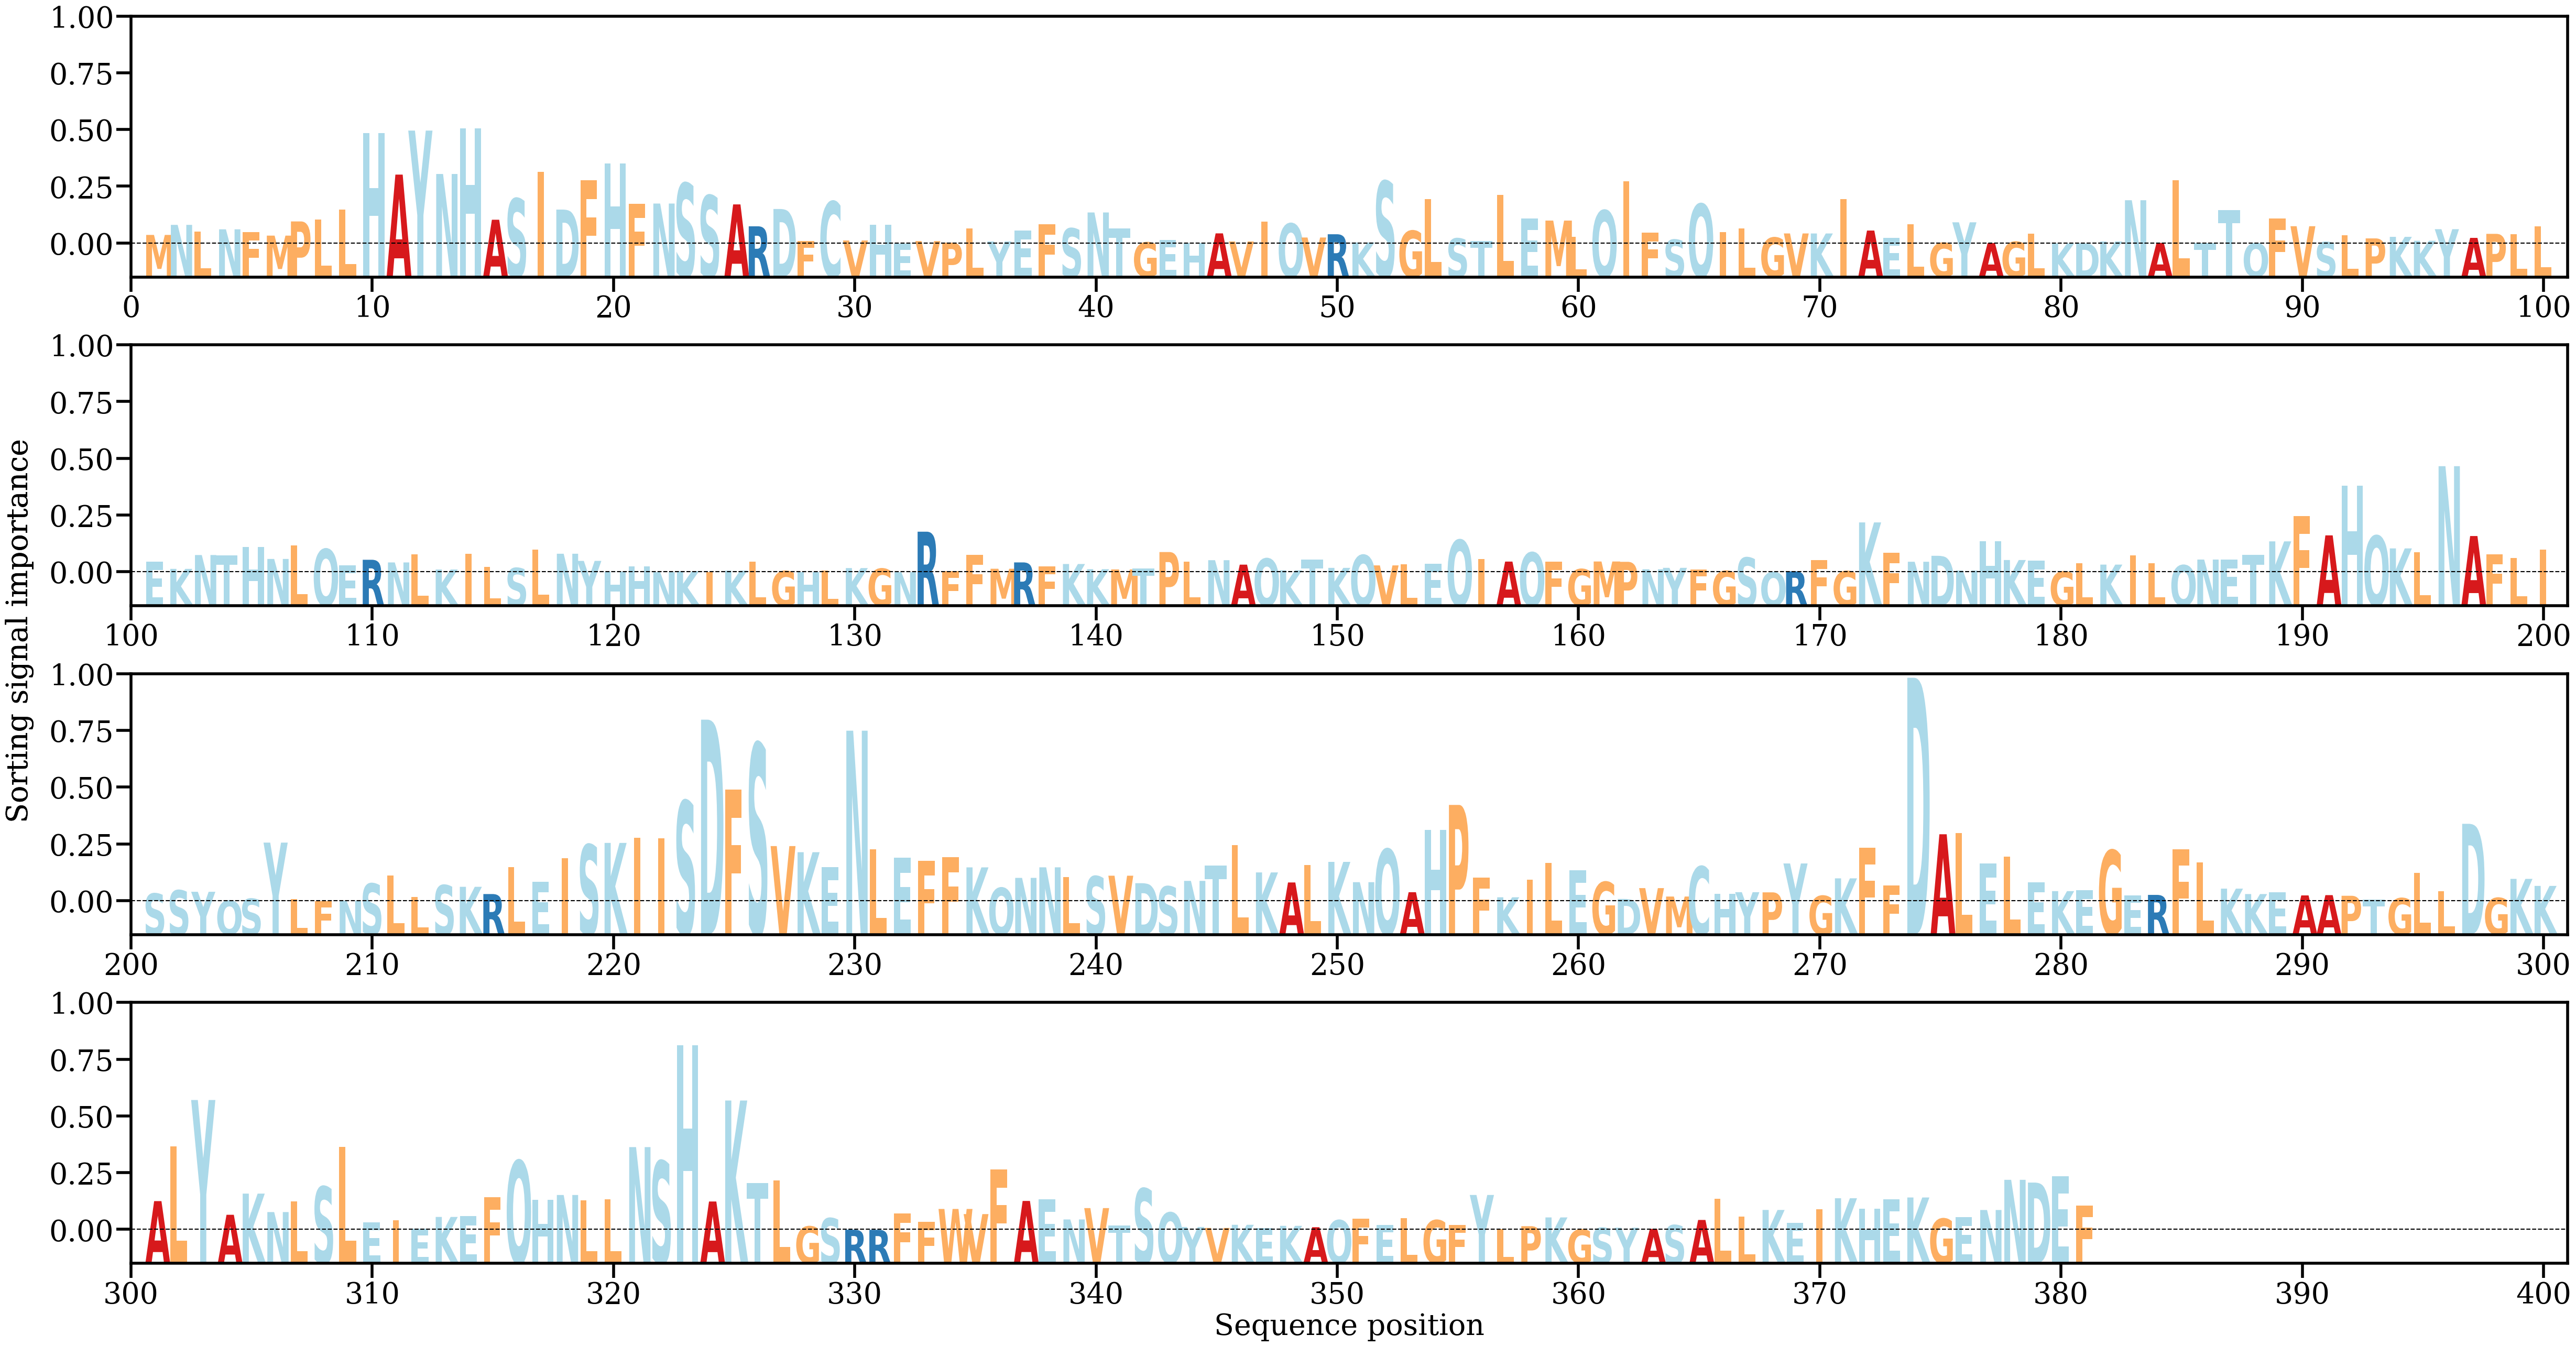

The table this chart was drawn from, first rows:
AA, Alpha
M, [0.00092727]
N, [0.00199857]
L, [0.00128914]
N, [0.00152505]
F, [0.00125479]
M, [0.00085366]
P, [0.00236545]
L, [0.00257877]
L, [0.00363501]
H, [0.01176184]
A, [0.00735605]
Y, [0.01204604]
N, [0.00742221]
H, [0.01230427]
A, [0.00254606]
S, [0.00479804]
I, [0.00763794]
D, [0.0036285]
F, [0.00674148]
H, [0.0085603]
F, [0.00426644]
N, [0.00427221]
S, [0.00643906]
S, [0.00513678]
A, [0.00418036]
R, [0.00184692]
D, [0.00369243]
F, [0.00030583]
C, [0.0044925]
V, [0.0003352]
H, [0.00202039]
E, [2.066059e-05]
V, [0.00027246]
P, [0.00010552]
L, [0.00160964]
Y, [0.0002292]
E, [0.00138515]
F, [0.00204297]
S, [0.0016256]
N, [0.00332203]
T, [0.00160273]
G, [0.000131]
E, [0.00038821]
H, [7.089776e-05]
A, [0.00109372]
V, [0.00023067]
I, [0.00237201]
Q, [0.0021443]
V, [0.00065324]
R, [0.00099978]
K, [0.00012273]
S, [0.00665497]
G, [0.00137185]
L, [0.00475361]
S, [0.00055553]
T, [0.00027668]
L, [0.00521749]
E, [0.00269199]
M, [0.00245632]
L, [0.00072351]
... 321 more rows
